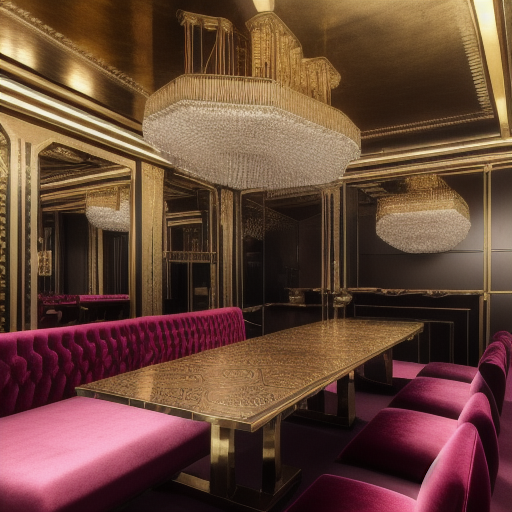
Generation parameters embedded in this image by AUTOMATIC1111 Stable Diffusion web UI or a fork of it (Forge, ...) (PNG 'parameters' text chunk):
(((workshop))), (((fifteen seats and tables))), geometric patterns, bold colors, luxurious materials like velvet and brass, and ornate details.
Steps: 20, Sampler: Euler a, CFG scale: 10, Seed: 1519522185, Size: 512x512, Model hash: 631eea1a0e, Model: xsarchitectural_v11, ControlNet 0 Enabled: True, ControlNet 0 Preprocessor: depth_leres++, ControlNet 0 Model: control_v11f1p_sd15_depth [cfd03158], ControlNet 0 Weight: 0.2, ControlNet 0 Starting Step: 0, ControlNet 0 Ending Step: 1, ControlNet 0 Resize Mode: Crop and Resize, ControlNet 0 Pixel Perfect: True, ControlNet 0 Control Mode: Balanced, ControlNet 0 Preprocessor Parameters: "(512, 0, 0)", ControlNet 1 Enabled: True, ControlNet 1 Preprocessor: seg_ofade20k, ControlNet 1 Model: control_v11p_sd15_seg [e1f51eb9], ControlNet 1 Weight: 0.2, ControlNet 1 Starting Step: 0, ControlNet 1 Ending Step: 1, ControlNet 1 Resize Mode: Crop and Resize, ControlNet 1 Pixel Perfect: True, ControlNet 1 Control Mode: Balanced, ControlNet 1 Preprocessor Parameters: "(512, 64, 64)"